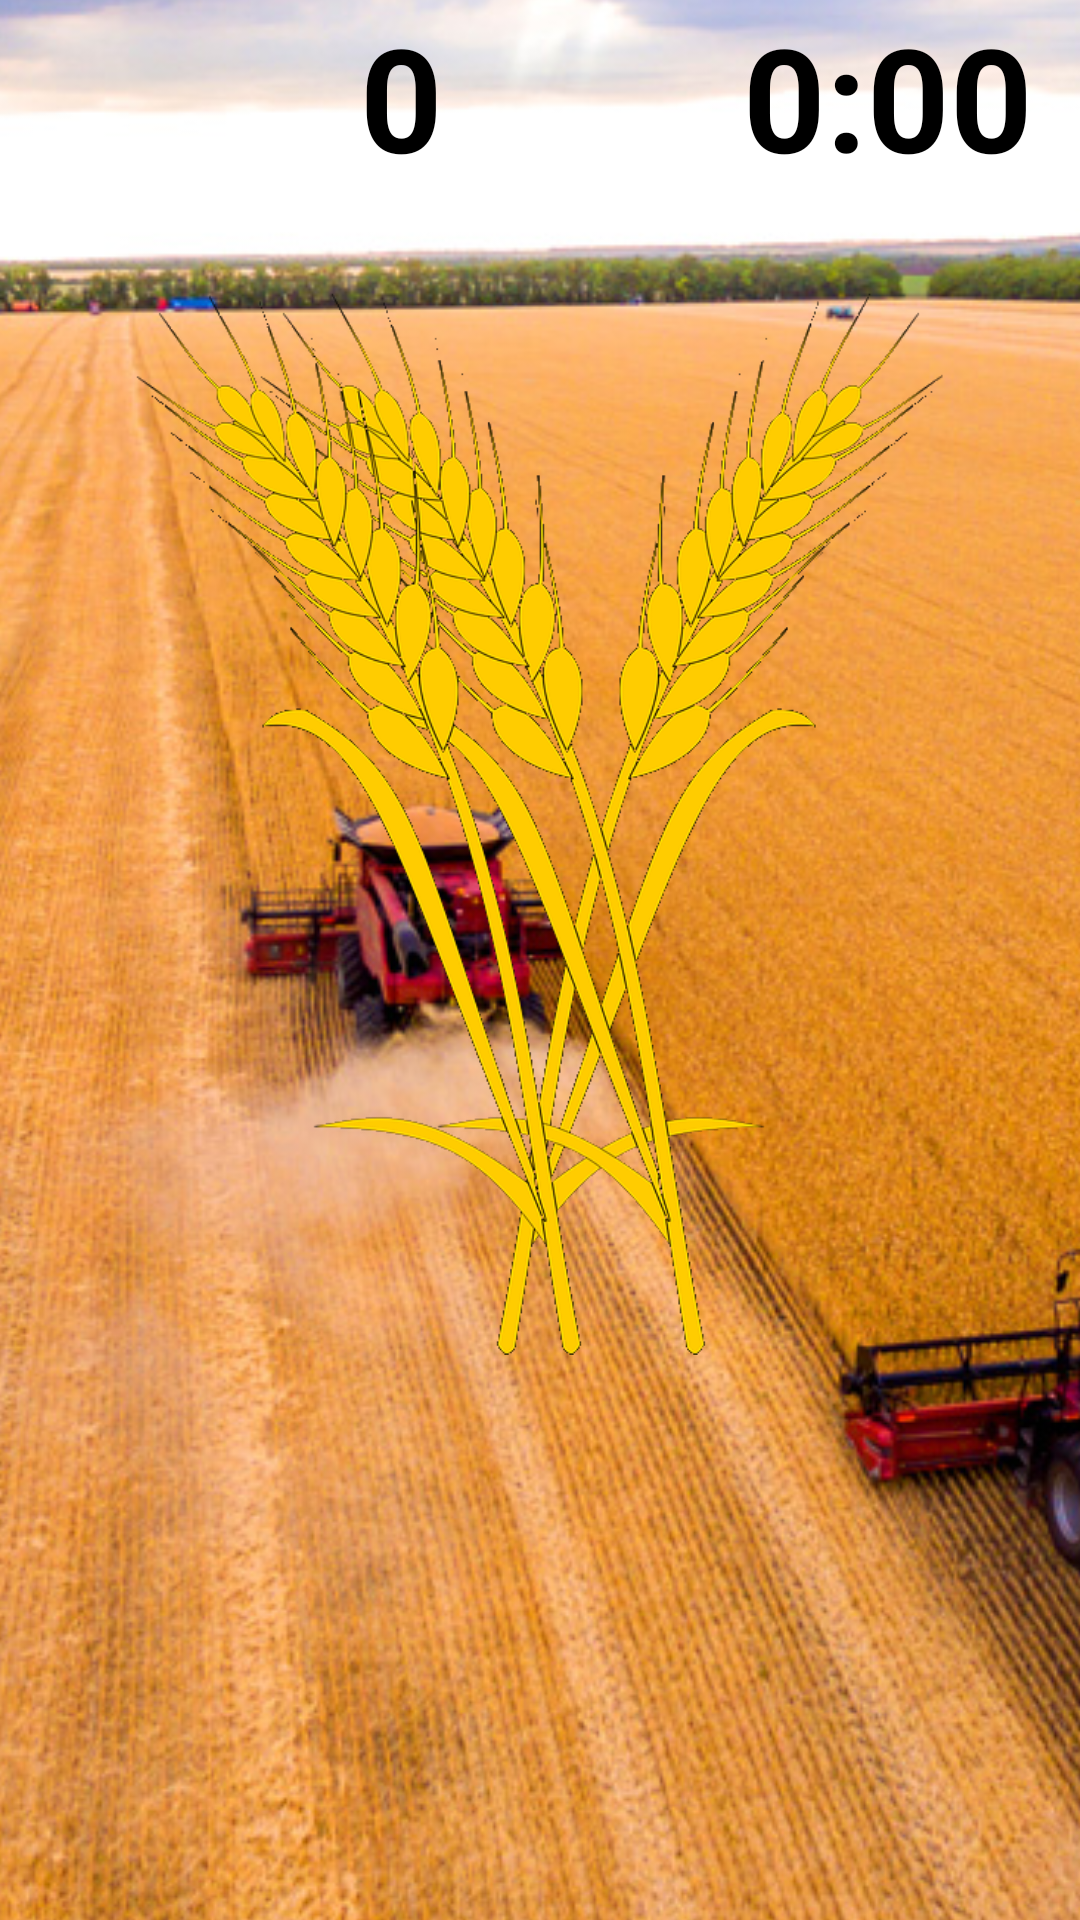

Layout XML and referenced resources for this Android screen:
<!-- AndroidManifest.xml: application theme Theme.WifiDirectDemo -->
<!-- res/layout/activity_cut_ble.xml -->
<androidx.constraintlayout.widget.ConstraintLayout xmlns:android="http://schemas.android.com/apk/res/android"
    xmlns:app="http://schemas.android.com/apk/res-auto"
    xmlns:tools="http://schemas.android.com/tools"
    android:layout_width="match_parent"
    android:layout_height="match_parent"
    android:orientation="vertical">

    <ImageView
        android:id="@+id/champs"
        android:layout_width="1213dp"
        android:layout_height="1038dp"
        android:src="@drawable/moissonneusebatteuse"
        app:layout_constraintBottom_toBottomOf="parent"
        app:layout_constraintDimensionRatio="2:1"
        app:layout_constraintEnd_toEndOf="parent"
        app:layout_constraintStart_toStartOf="parent"
        app:layout_constraintTop_toTopOf="@id/infos"
        tools:ignore="MissingConstraints" />

    <LinearLayout
        android:layout_width="wrap_content"
        android:layout_height="wrap_content"
        android:orientation="horizontal"
        android:gravity="center"
        android:id="@+id/infos"
        tools:ignore="MissingConstraints">
        <TextView
            android:id="@+id/score"
            android:layout_width="match_parent"
            android:layout_height="wrap_content"
            android:gravity="center"
            android:text="0"
            android:layout_marginStart="120dp"
            android:textColor="#000000"
            android:textSize="48sp"
            android:textStyle="bold"
            app:layout_constraintTop_toTopOf="parent" />
        <TextView
            android:id="@+id/timer"
            android:layout_width="wrap_content"
            android:layout_height="wrap_content"
            android:textColor="#000000"
            android:textSize="48sp"
            android:textStyle="bold"
            android:text="0:00"
            android:layout_marginStart="100dp"
            android:gravity="center"/>

    </LinearLayout>

    <ImageView
        android:id="@+id/ble"
        android:layout_width="270dp"
        android:layout_height="379dp"
        android:layout_marginBottom="176dp"
        android:src="@drawable/ble"
        app:layout_constraintBottom_toBottomOf="parent"
        app:layout_constraintDimensionRatio="w,2:3"
        app:layout_constraintEnd_toEndOf="parent"
        app:layout_constraintHorizontal_bias="0.496"
        app:layout_constraintStart_toStartOf="parent"
        tools:ignore="MissingConstraints" />

</androidx.constraintlayout.widget.ConstraintLayout>
<!-- resources referenced by this layout -->
<resources>
  <!-- drawable ble: png bitmap (drawable, 161418 bytes) -->
  <!-- drawable moissonneusebatteuse: jpg bitmap (drawable, 484336 bytes) -->
  <style name="Theme.WifiDirectDemo" parent="Theme.MaterialComponents.DayNight.DarkActionBar">
          
          <item name="colorPrimary">@color/purple_500</item>
          <item name="colorPrimaryVariant">@color/purple_700</item>
          <item name="colorOnPrimary">@color/white</item>
          
          <item name="colorSecondary">@color/teal_200</item>
          <item name="colorSecondaryVariant">@color/teal_700</item>
          <item name="colorOnSecondary">@color/black</item>
          
          <item name="android:statusBarColor">?attr/colorPrimaryVariant</item>
          
      </style>
  <color name="purple_500">#FF6200EE</color>
  <color name="purple_700">#FF3700B3</color>
  <color name="white">#FFFFFFFF</color>
  <color name="teal_200">#FF03DAC5</color>
  <color name="teal_700">#FF018786</color>
  <color name="black">#FF000000</color>
</resources>
